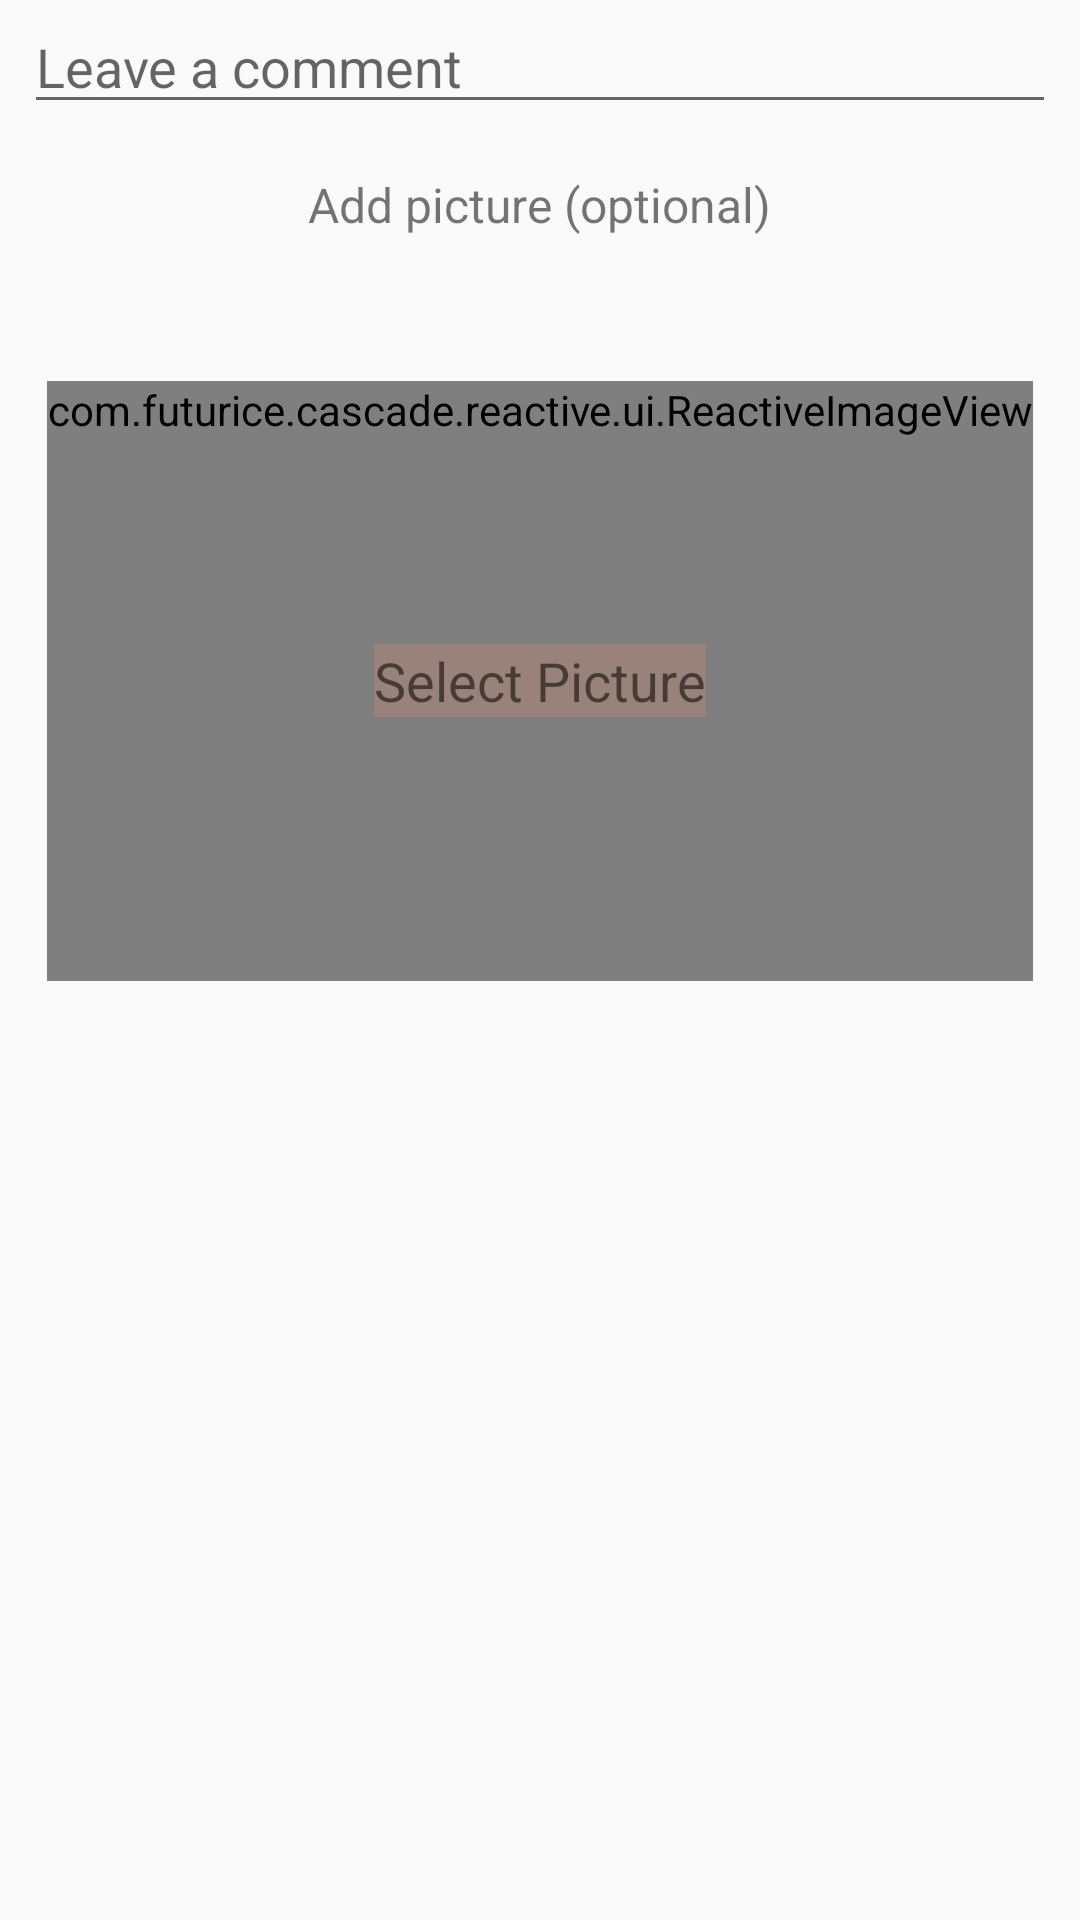

Write the Android layout XML for this screen, with the resource values it uses.
<!-- AndroidManifest.xml: application theme AppTheme -->
<!-- res/layout/new_card_content.xml -->
<?xml version="1.0" encoding="utf-8"?>
<RelativeLayout xmlns:android="http://schemas.android.com/apk/res/android"
    android:layout_width="match_parent"
    android:layout_height="match_parent">

    <EditText
        android:id="@+id/new_card_text_edittext"
        android:layout_width="wrap_content"
        android:layout_height="wrap_content"
        android:layout_alignParentLeft="true"
        android:layout_alignParentStart="true"
        android:layout_alignParentRight="true"
        android:layout_alignParentEnd="true"
        android:layout_marginLeft="@dimen/activity_horizontal_margin"
        android:layout_marginRight="@dimen/activity_horizontal_margin"
        android:hint="@string/card_text"/>

    <TextView
        android:id="@+id/media_optional"
        android:layout_width="wrap_content"
        android:layout_height="wrap_content"
        android:padding="@dimen/margin_medium"
        android:layout_below="@id/new_card_text_edittext"
        android:text="@string/optional_picture_text"
        android:textSize="16sp"
        android:layout_centerHorizontal="true"
        />

    <RelativeLayout
        android:id="@+id/placeholder"
        android:layout_width="wrap_content"
        android:layout_height="wrap_content"
        android:layout_centerHorizontal="true"
        android:layout_below="@id/media_optional"
        android:layout_marginTop="@dimen/margin_large">


        <com.futurice.cascade.reactive.ui.ReactiveImageView
            android:id="@+id/new_card_imageview"
            android:layout_width="wrap_content"
            android:layout_height="wrap_content"
            android:minWidth="200dp"
            android:minHeight="200dp"
            android:layout_centerHorizontal="true" />

        <TextView
            android:id="@+id/new_card_media_pick_label"
            android:layout_width="wrap_content"
            android:layout_height="wrap_content"
            android:background="@color/trending_highlight"
            android:layout_centerInParent="true"
            android:text="@string/card_picture_select"
            android:textSize="18sp"
            />

    </RelativeLayout>

    <ImageView
        android:id="@+id/new_card_take_picture"
        android:layout_width="wrap_content"
        android:layout_height="wrap_content"
        android:padding="@dimen/margin_medium"
        android:layout_below="@id/media_optional"
        android:layout_toLeftOf="@id/placeholder"
        android:layout_marginTop="@dimen/margin_large"
        android:src="@drawable/card_navbar_photo_dark"/>



</RelativeLayout>
<!-- resources referenced by this layout -->
<resources>
  <color name="trending_highlight">#998279</color>
  <dimen name="activity_horizontal_margin">8dp</dimen>
  <dimen name="margin_large">32dp</dimen>
  <dimen name="margin_medium">16dp</dimen>
  <string name="card_picture_select">Select Picture</string>
  <string name="card_text">Leave a comment</string>
  <string name="optional_picture_text">Add picture (optional)</string>
  <style name="AppTheme" parent="Theme.AppCompat.Light.DarkActionBar">
          <item name="android:buttonStyle">@style/SubcardBottomButton</item>
      </style>
  <style name="SubcardBottomButton" parent="@android:style/Widget.Button" style="?android:attr/buttonStyleSmall">
          <item name="android:gravity">center_vertical|center_horizontal</item>
          <item name="android:textColor">@color/black</item>
          <item name="android:textSize">16dp</item>
          <item name="android:textStyle">normal</item>
          <item name="android:background">@color/black</item>
          <item name="android:focusable">true</item>
          <item name="android:clickable">true</item>
      </style>
  <color name="black">#000000</color>
</resources>
